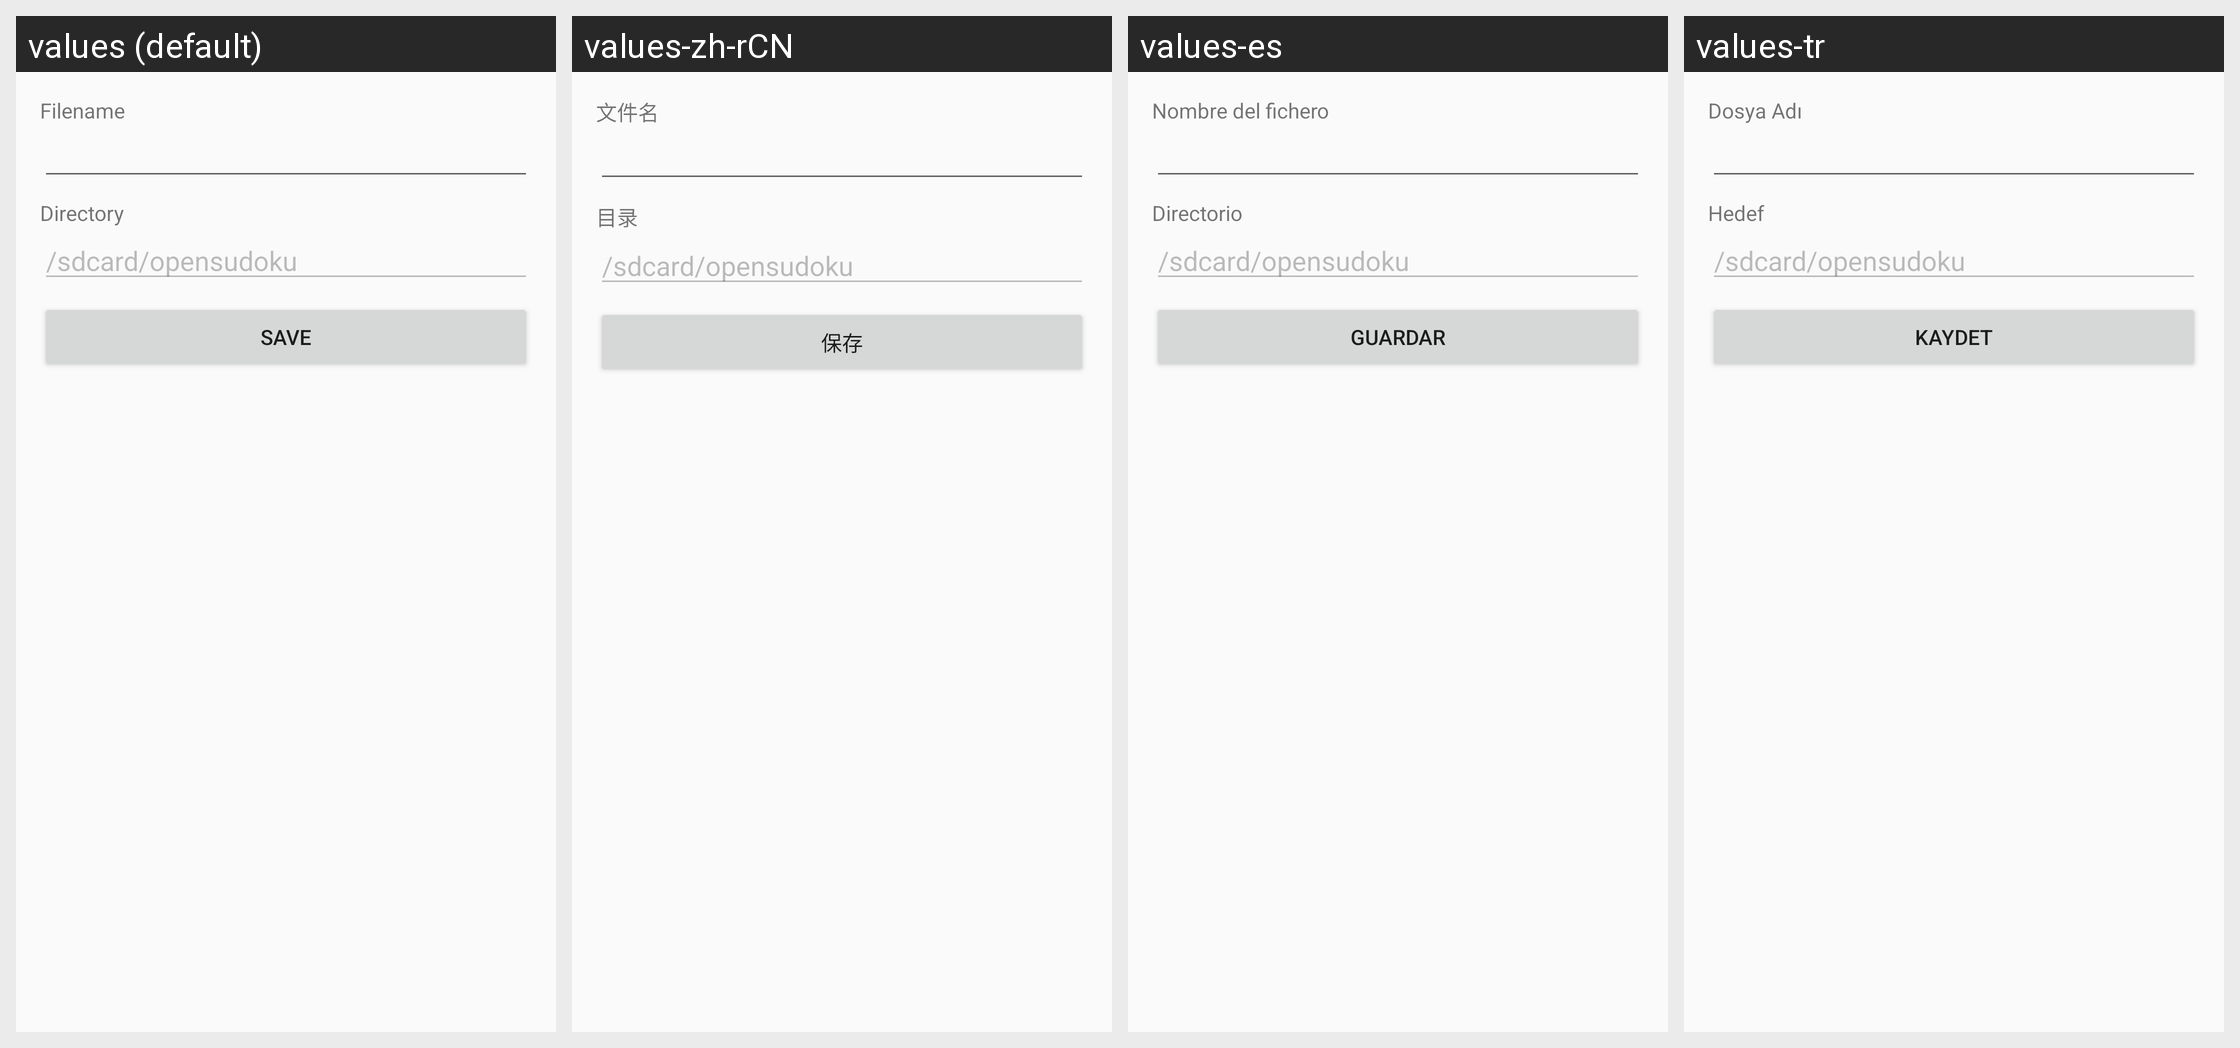

The Android screen above is rendered under several locales of the same app. Produce the string resources it draws, with the default and per-locale values.
Android screen res/layout/sudoku_export.xml rendered under 4 locales, left to right: values (default), values-zh-rCN, values-es, values-tr. Device: Nexus 5 (rendered at 1080×1920; each locale shown at half size, 540×960, under a caption strip naming it); theme Theme.
Other locales in the repository, not shown: values-cs, values-de, values-fr, values-it, values-pt, values-pt-rBR, values-sv.
Strings drawn on this screen, with the default value and each locale's value (text and hints the layout hard-codes, and strings that could not be matched under every locale, appear in the picture but are not listed):

filename
  values: Filename
  values-zh-rCN: 文件名
  values-es: Nombre del fichero
  values-tr: Dosya Adı

directory
  values: Directory
  values-zh-rCN: 目录
  values-es: Directorio
  values-tr: Hedef

save
  values: Save
  values-zh-rCN: 保存
  values-es: Guardar
  values-tr: Kaydet
